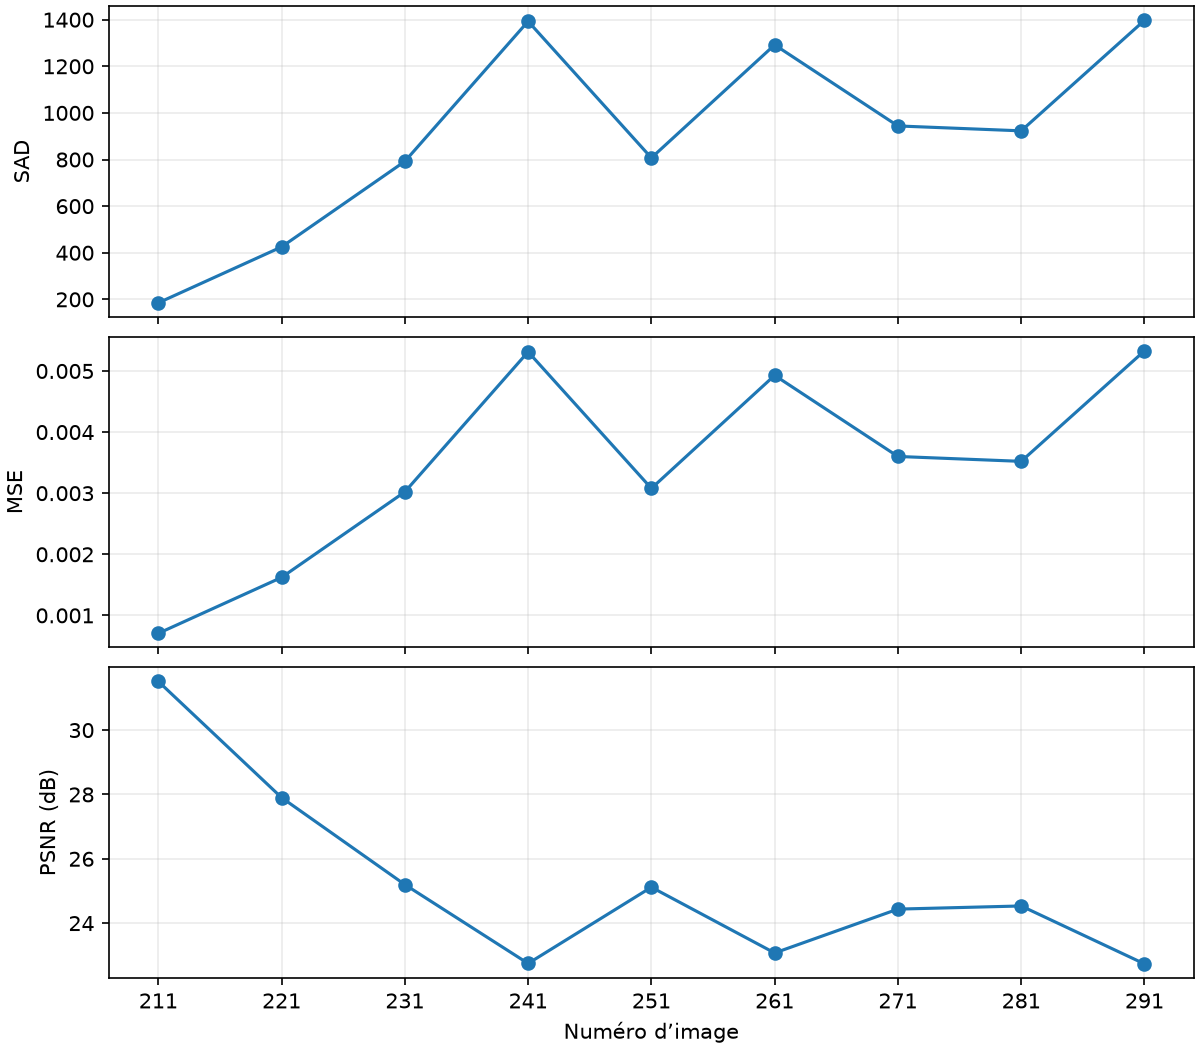

The data file committed next to this chart (first rows):
Image, SAD, MSE, PSNR (dB)
211, 185, 0.0007057, 31.51
221, 425, 0.001621, 27.9
231, 792, 0.003021, 25.2
241, 1393, 0.005314, 22.75
251, 807, 0.003078, 25.12
261, 1292, 0.004929, 23.07
271, 944, 0.003601, 24.44
281, 923, 0.003521, 24.53
291, 1397, 0.005329, 22.73
